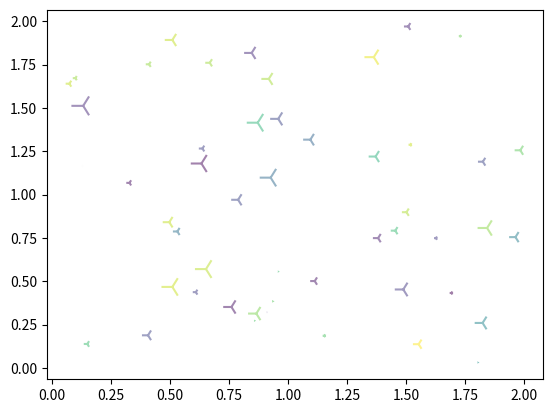

Source code (Python):
# -*- coding: utf-8 -*-
"""
Created on Thu Nov 30 10:19:58 2017

[redacted]
"""

import matplotlib.pyplot as plt
import numpy as np

n=50
x=np.random.rand(n)*2
y=np.random.rand(n)*2
colors=np.random.rand(n)
area=np.pi*(10*np.random.rand(n))**2
# plt.scatter(x,y,s=area,c=colors,alpha=0.5,marker=(9,3,30))
# plt.scatter(x,y,s=area,c=colors,alpha=0.5,marker='.')
# plt.scatter(x,y,s=area,c=colors,alpha=0.5,marker=',')
# plt.scatter(x,y,s=area,c=colors,alpha=0.5,marker='o')
# plt.scatter(x,y,s=area,c=colors,alpha=0.5,marker='v')
# plt.scatter(x,y,s=area,c=colors,alpha=0.5,marker='^')
# plt.scatter(x,y,s=area,c=colors,alpha=0.5,marker='<')
# plt.scatter(x,y,s=area,c=colors,alpha=0.5,marker='>')
# plt.scatter(x,y,s=area,c=colors,alpha=0.5,marker='1')
# plt.scatter(x,y,s=area,c=colors,alpha=0.5,marker='2')
plt.scatter(x,y,s=area,c=colors,alpha=0.5,marker='3')
plt.show()



